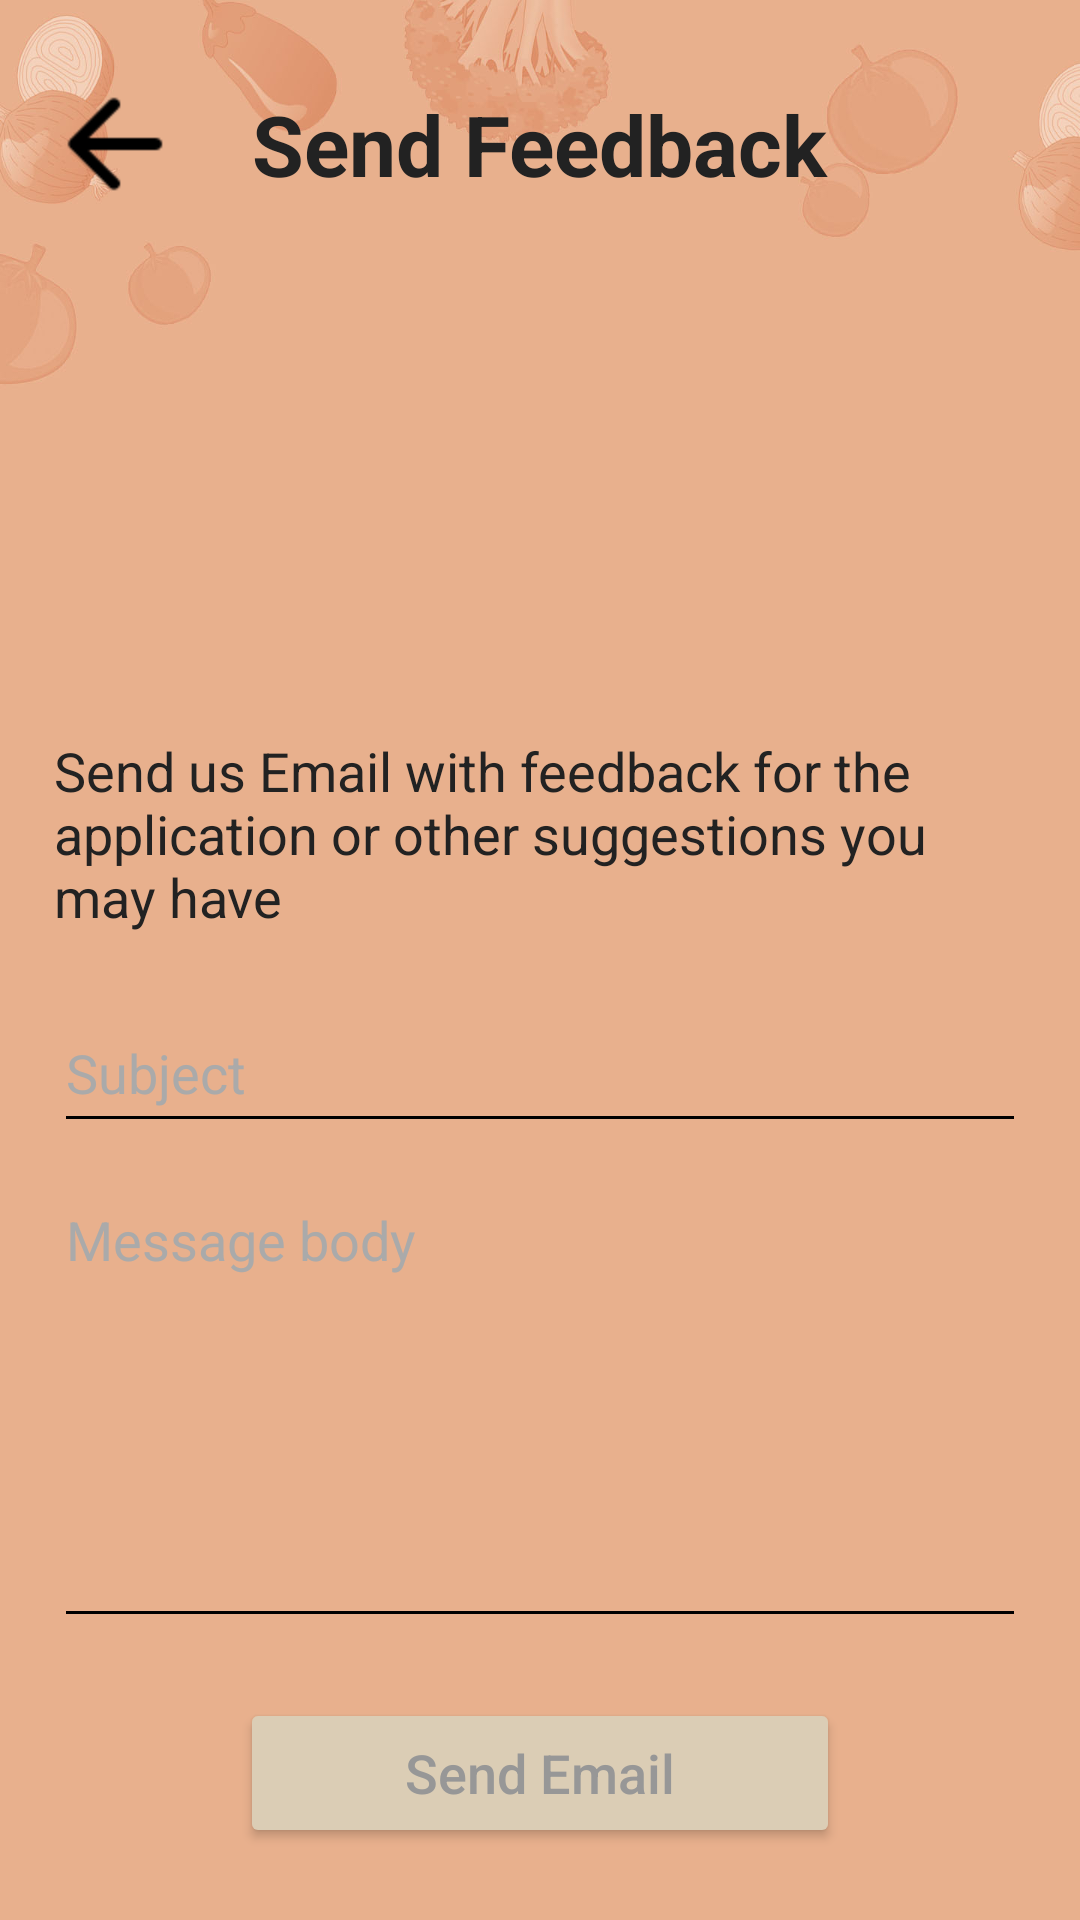

Layout XML and referenced resources for this Android screen:
<!-- AndroidManifest.xml: application theme Theme.Design.NoActionBar -->
<!-- res/layout/send_email.xml -->
<?xml version="1.0" encoding="utf-8"?>
<androidx.constraintlayout.widget.ConstraintLayout xmlns:android="http://schemas.android.com/apk/res/android"
    xmlns:app="http://schemas.android.com/apk/res-auto"
    xmlns:tools="http://schemas.android.com/tools"
    android:layout_width="match_parent"
    android:layout_height="match_parent"
    android:background="@drawable/background"
    tools:context=".SendEmail">

    <ImageView
        android:id="@+id/sendmail_backButton"
        android:layout_width="wrap_content"
        android:layout_height="wrap_content"
        android:layout_marginStart="26dp"
        android:layout_marginTop="36dp"
        android:background="?attr/selectableItemBackground"
        android:clickable="true"
        android:contentDescription="@string/backbuttonDescription"
        android:focusable="true"
        android:scaleX="2"
        android:scaleY="2"
        android:src="@drawable/ic_round_arrow_back_24"
        app:layout_constraintLeft_toLeftOf="parent"
        app:layout_constraintTop_toTopOf="parent"
        app:tint="@color/black" />

    <TextView
        android:id="@+id/send_mail_title"
        android:layout_width="wrap_content"
        android:layout_height="wrap_content"
        android:layout_marginTop="36dp"
        android:text="@string/send_feedbackString"
        android:textColor="@color/textcolorblack"
        android:textSize="28sp"
        android:textStyle="bold"
        app:layout_constraintBottom_toBottomOf="@id/sendmail_backButton"
        app:layout_constraintLeft_toLeftOf="parent"
        app:layout_constraintRight_toRightOf="parent"
        app:layout_constraintTop_toTopOf="parent" />

    <ImageView
        android:id="@+id/message_logo"
        android:layout_width="140dp"
        android:layout_height="140dp"
        android:padding="5dp"
        android:scaleType="fitCenter"
        android:src="@drawable/ic_email_icon"
        app:layout_constraintEnd_toEndOf="parent"
        app:layout_constraintHorizontal_bias="0.5"
        app:layout_constraintStart_toStartOf="parent"
        app:layout_constraintTop_toBottomOf="@+id/send_mail_title"
        android:layout_marginTop="20dp"
        app:tint="@color/black" />


    <TextView
        android:id="@+id/message_to_user"
        android:layout_width="match_parent"
        android:layout_height="wrap_content"
        android:scaleType="fitCenter"
        android:text="@string/messageToUserString"
        android:textColor="@color/textcolorblack"
        android:textSize="18sp"
        app:layout_constraintEnd_toEndOf="parent"
        app:layout_constraintStart_toStartOf="parent"
        app:layout_constraintTop_toBottomOf="@+id/message_logo"
        android:layout_marginLeft="18dp"
        android:layout_marginRight="18dp"
        android:layout_marginTop="18dp"/>

    <EditText
        android:id="@+id/EtSubject"
        android:layout_width="match_parent"
        android:layout_height="50dp"
        android:backgroundTint="@android:color/black"
        android:ems="10"
        android:hint="@string/emailsubject"
        android:importantForAutofill="no"
        android:inputType="textPersonName"
        android:textColor="@color/textcolorblack"
        android:textColorHint="@android:color/darker_gray"
        android:layout_marginLeft="18dp"
        android:layout_marginRight="18dp"
        app:layout_constraintTop_toBottomOf="@+id/message_to_user"
        app:layout_constraintStart_toStartOf="parent"
        app:layout_constraintEnd_toEndOf="parent"
        android:layout_marginTop="20dp"
        />

    <EditText
        android:id="@+id/EtBody"
        android:layout_width="match_parent"
        android:layout_height="0dp"
        android:layout_marginStart="18dp"
        android:layout_marginTop="10dp"
        android:layout_marginEnd="18dp"
        android:layout_marginBottom="20dp"
        android:backgroundTint="@android:color/black"
        android:ems="10"
        android:gravity="start|top"
        android:hint="@string/message_bodyString"
        android:inputType="textMultiLine"
        android:textColor="@color/textcolorblack"
        android:textColorHint="@android:color/darker_gray"
        app:layout_constraintBottom_toTopOf="@+id/send_button"
        app:layout_constraintEnd_toEndOf="parent"
        app:layout_constraintStart_toStartOf="parent"
        app:layout_constraintTop_toBottomOf="@+id/EtSubject"
        android:importantForAutofill="no" />

    <Button
        android:id="@+id/send_button"
        android:layout_width="200dp"
        android:layout_height="50dp"
        android:layout_marginBottom="24dp"
        android:backgroundTint="@color/secondary"
        android:text="@string/send_emailString"
        android:textAllCaps="false"
        android:textColor="#FF979797"
        android:textSize="18dp"
        app:layout_constraintBottom_toBottomOf="parent"
        app:layout_constraintEnd_toEndOf="parent"
        app:layout_constraintHorizontal_bias="0.5"
        app:layout_constraintStart_toStartOf="parent"/>

    </androidx.constraintlayout.widget.ConstraintLayout>
<!-- resources referenced by this layout -->
<resources>
  <color name="black">#FF000000</color>
  <color name="secondary"> #dbcdb5</color>
  <color name="textcolorblack">#222222</color>
  <!-- drawable background: jpg bitmap (drawable, 134964 bytes) -->
  <!-- drawable ic_round_arrow_back_24 (drawable-xxhdpi) -->
  <vector xmlns:android="http://schemas.android.com/apk/res/android"
      android:width="24dp"
      android:height="24dp"
      android:viewportWidth="24"
      android:viewportHeight="24"
      android:autoMirrored="true">
    <path
        android:fillColor="#b8c0ce"
        android:pathData="M19,11H7.83l4.88,-4.88c0.39,-0.39 0.39,-1.03 0,-1.42 -0.39,-0.39 -1.02,-0.39 -1.41,0l-6.59,6.59c-0.39,0.39 -0.39,1.02 0,1.41l6.59,6.59c0.39,0.39 1.02,0.39 1.41,0 0.39,-0.39 0.39,-1.02 0,-1.41L7.83,13H19c0.55,0 1,-0.45 1,-1s-0.45,-1 -1,-1z"/>
  </vector>
  <string name="backbuttonDescription">BACKBUTTON</string>
  <string name="emailsubject">Subject</string>
  <string name="messageToUserString">Send us Email with feedback for the application or other suggestions you may have</string>
  <string name="message_bodyString">Message body</string>
  <string name="send_emailString">Send Email</string>
  <string name="send_feedbackString">Send Feedback</string>
</resources>
